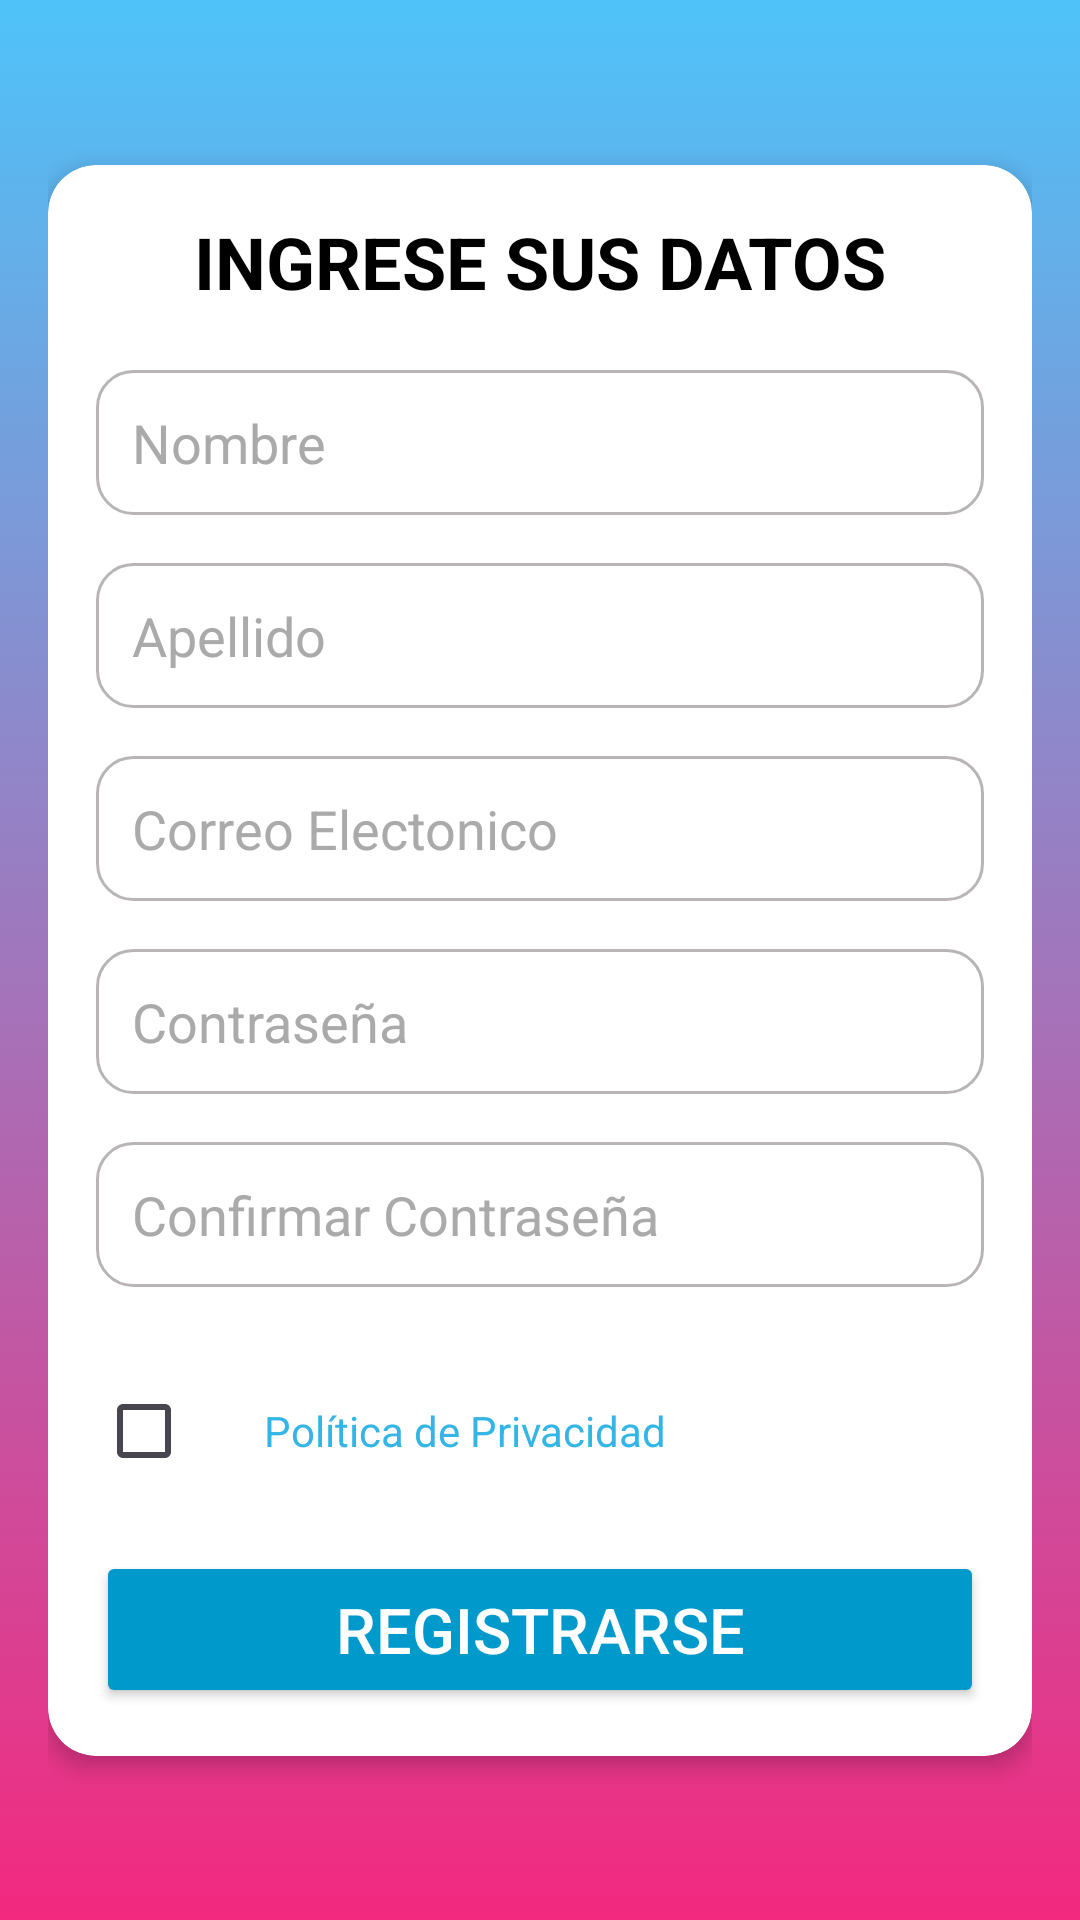

The Android layout XML behind this screen, and the referenced resources:
<!-- AndroidManifest.xml: application theme Theme.TravelDreamsApp -->
<!-- res/layout/activity_registro.xml -->
<ScrollView xmlns:android="http://schemas.android.com/apk/res/android"
    xmlns:app="http://schemas.android.com/apk/res-auto"
    xmlns:tools="http://schemas.android.com/tools"
    android:layout_width="match_parent"
    android:layout_height="match_parent"
    android:fillViewport="true"
    android:background="@drawable/fondo_degradado_dos">

    <androidx.constraintlayout.widget.ConstraintLayout
        android:layout_width="match_parent"
        android:layout_height="wrap_content"
        android:padding="16dp">

        
        <androidx.cardview.widget.CardView
            android:id="@+id/cardView"
            android:layout_width="0dp"
            android:layout_height="wrap_content"
            android:layout_marginTop="16dp"
            android:layout_marginBottom="16dp"
            app:cardCornerRadius="16dp"
            app:cardElevation="4dp"
            app:layout_constraintTop_toTopOf="parent"
            app:layout_constraintBottom_toBottomOf="parent"
            app:layout_constraintStart_toStartOf="parent"
            app:layout_constraintEnd_toEndOf="parent"
            app:cardBackgroundColor="@android:color/white">

            <LinearLayout
                android:layout_width="match_parent"
                android:layout_height="wrap_content"
                android:orientation="vertical"
                android:padding="16dp">

                
                <TextView
                    android:id="@+id/textViewTitle"
                    android:layout_width="wrap_content"
                    android:layout_height="wrap_content"
                    android:layout_gravity="center_horizontal"
                    android:layout_marginBottom="20dp"
                    android:text="@string/register_title"
                    android:textColor="@android:color/black"
                    android:textSize="24sp"
                    android:textStyle="bold" />

                
                <EditText
                    android:id="@+id/editTextName"
                    android:layout_width="match_parent"
                    android:layout_height="wrap_content"
                    android:layout_marginBottom="16dp"
                    android:background="@drawable/edittext_background"
                    android:hint="@string/hint_name2"
                    android:inputType="textPersonName"
                    android:padding="12dp"
                    android:textColor="@android:color/black"
                    android:textColorHint="@android:color/darker_gray"
                    android:textSize="18sp" />

                <EditText
                    android:id="@+id/editTextLastName"
                    android:layout_width="match_parent"
                    android:layout_height="wrap_content"
                    android:layout_marginBottom="16dp"
                    android:background="@drawable/edittext_background"
                    android:hint="@string/hint_last_name"
                    android:inputType="textPersonName"
                    android:padding="12dp"
                    android:textColor="@android:color/black"
                    android:textColorHint="@android:color/darker_gray"
                    android:textSize="18sp" />

                <EditText
                    android:id="@+id/editTextEmail"
                    android:layout_width="match_parent"
                    android:layout_height="wrap_content"
                    android:layout_marginBottom="16dp"
                    android:background="@drawable/edittext_background"
                    android:hint="@string/hint_email2"
                    android:inputType="textEmailAddress"
                    android:padding="12dp"
                    android:textColor="@android:color/black"
                    android:textColorHint="@android:color/darker_gray"
                    android:textSize="18sp" />

                <EditText
                    android:id="@+id/editTextPassword"
                    android:layout_width="match_parent"
                    android:layout_height="wrap_content"
                    android:layout_marginBottom="16dp"
                    android:background="@drawable/edittext_background"
                    android:hint="@string/hint_password2"
                    android:inputType="textPassword"
                    android:padding="12dp"
                    android:textColor="@android:color/black"
                    android:textColorHint="@android:color/darker_gray"
                    android:textSize="18sp" />

                <EditText
                    android:id="@+id/editTextConfirmPassword"
                    android:layout_width="match_parent"
                    android:layout_height="wrap_content"
                    android:layout_marginBottom="24dp"
                    android:background="@drawable/edittext_background"
                    android:hint="@string/hint_confirm_password2"
                    android:inputType="textPassword"
                    android:padding="12dp"
                    android:textColor="@android:color/black"
                    android:textColorHint="@android:color/darker_gray"
                    android:textSize="18sp" />

                
                <LinearLayout
                    android:layout_width="match_parent"
                    android:layout_height="wrap_content"
                    android:orientation="horizontal"
                    android:layout_marginBottom="16dp">

                    <CheckBox
                        android:id="@+id/checkBoxPrivacy"
                        android:layout_width="wrap_content"
                        android:layout_height="wrap_content"
                        android:layout_marginEnd="8dp"
                        tools:ignore="TouchTargetSizeCheck" />

                    <TextView
                        android:id="@+id/textViewPrivacyPolicy"
                        android:layout_width="wrap_content"
                        android:layout_height="wrap_content"
                        android:clickable="true"
                        android:focusable="true"
                        android:text="@string/privacy_policy"
                        android:textColor="@android:color/holo_blue_light"
                        android:textSize="14sp" />
                </LinearLayout>

                
                <Button
                    android:id="@+id/buttonRegister"
                    android:layout_width="match_parent"
                    android:layout_height="wrap_content"
                    android:padding="12dp"
                    android:text="@string/register_button"
                    android:textSize="21sp"
                    android:textColor="@android:color/white"
                    android:backgroundTint="@android:color/holo_blue_dark"
                    android:layout_gravity="center_horizontal" />
            </LinearLayout>
        </androidx.cardview.widget.CardView>
    </androidx.constraintlayout.widget.ConstraintLayout>
</ScrollView>
<!-- resources referenced by this layout -->
<resources>
  <!-- drawable edittext_background (drawable) -->
  <?xml version="1.0" encoding="utf-8"?>
  
  <shape xmlns:android="http://schemas.android.com/apk/res/android"
      android:shape="rectangle">
      <solid android:color="#FFFFFF" /> 
      <corners android:radius="12dp" /> 
      <stroke android:width="1dp"
          android:color="@color/grey" /> 
  </shape>
  <!-- drawable fondo_degradado_dos (drawable) -->
  <?xml version="1.0" encoding="utf-8"?>
  
  <selector xmlns:android="http://schemas.android.com/apk/res/android">
      <item>
          <shape android:shape="rectangle">
              <gradient
                  android:startColor="@color/deg1"
                  android:centerColor="@color/deg2"
                  android:endColor="@color/deg3"
                  android:type="linear"
                  android:angle="90"
                  />
          </shape>
      </item>
  </selector>
  <string name="hint_confirm_password2">Confirmar Contraseña</string>
  <string name="hint_email2">Correo Electonico</string>
  <string name="hint_last_name">Apellido</string>
  <string name="hint_name2">Nombre</string>
  <string name="hint_password2">Contraseña</string>
  <string name="privacy_policy">Política de Privacidad</string>
  <string name="register_button">Registrarse</string>
  <string name="register_title">INGRESE SUS DATOS</string>
  <style name="Theme.TravelDreamsApp" parent="Base.Theme.TravelDreamsApp" />
  <color name="grey">#b8b4b8</color>
  <color name="deg1">#F3297F</color>
  <color name="deg2">#A176BC</color>
  <color name="deg3">#4EC3F9</color>
  <style name="Base.Theme.TravelDreamsApp" parent="Theme.Material3.DayNight.NoActionBar">
          
          
      </style>
</resources>
